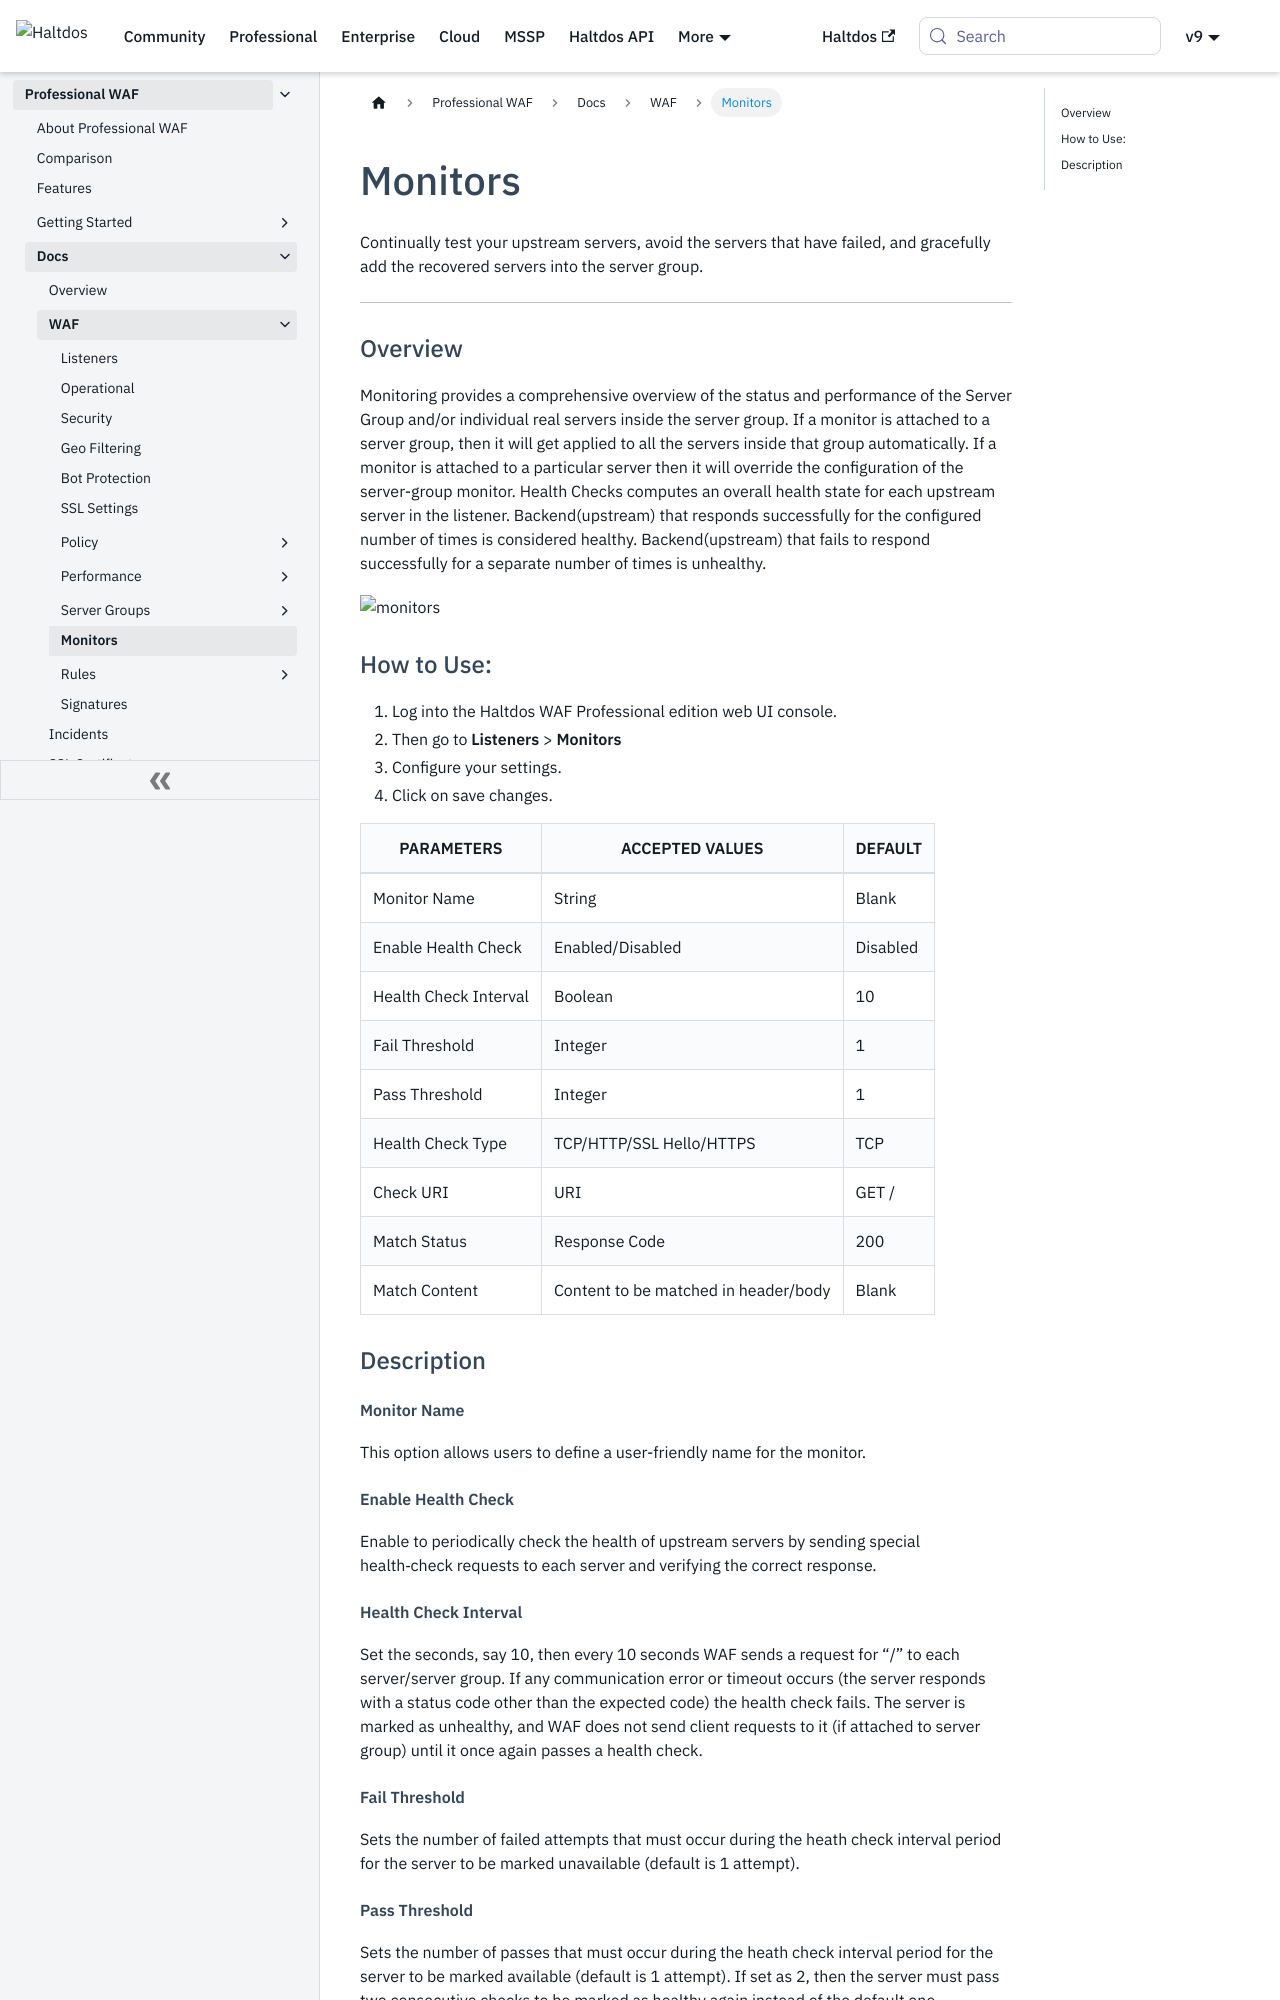

repository: halt-dos/hd-wiki-public · page: professional/docs/waf/monitors/index.html · generator: docusaurus

---
sidebar_position: 10
---



# Monitors


Continually test your upstream servers, avoid the servers that have failed, and gracefully add the recovered servers into the server group.

---
### Overview

Monitoring provides a comprehensive overview of the status and performance of the Server Group and/or individual real servers inside the server group. If a monitor is attached to a server group, then it will get applied to all the servers inside that group automatically. If a monitor is attached to a particular server then it will override the configuration of the server-group monitor. Health Checks computes an overall health state for each upstream server in the listener. Backend(upstream) that responds successfully for the configured number of times is considered healthy. Backend(upstream) that fails to respond successfully for a separate number of times is unhealthy.

![monitors](/img/pro-waf/docs/monitors.png)

### How to Use:
1. Log into the Haltdos WAF Professional edition web UI console.
2. Then go to **Listeners** > **Monitors**
3. Configure your settings.
4. Click on save changes.

| PARAMETERS            | ACCEPTED VALUES                      | DEFAULT  |
|-----------------------|--------------------------------------|----------|
| Monitor Name          | String                               | Blank    |
| Enable Health Check   | Enabled/Disabled                     | Disabled |
| Health Check Interval | Boolean                              | 10       |
| Fail Threshold        | Integer                              | 1        |
| Pass Threshold        | Integer                              | 1        |
| Health Check Type     | TCP/HTTP/SSL Hello/HTTPS             | TCP      |
| Check URI             | URI                                  | GET /    |
| Match Status          | Response Code                        | 200      |
| Match Content         | Content to be matched in header/body | Blank    |


### Description

##### **Monitor Name**

This option allows users to define a user-friendly name for the monitor.

##### **Enable Health Check**
Enable to periodically check the health of upstream servers by sending special health‑check requests to each server and verifying the correct response.

##### **Health Check Interval**
Set the seconds, say 10, then every 10 seconds WAF sends a request for “/” to each server/server group. If any communication error or timeout occurs (the server responds with a status code other than the expected code) the health check fails. The server is marked as unhealthy, and WAF does not send client requests to it (if attached to server group) until it once again passes a health check.

##### **Fail Threshold**
Sets the number of failed attempts that must occur during the heath check interval period for the server to be marked unavailable (default is 1 attempt).
